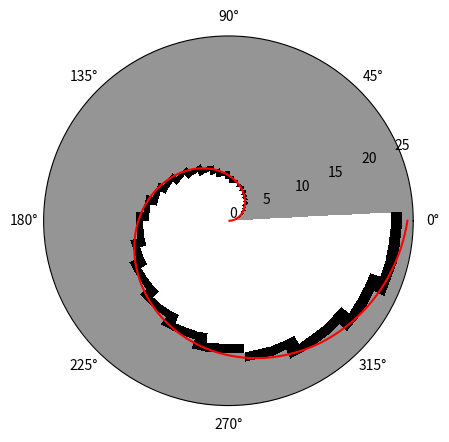

Generate this figure with matplotlib:
import numpy as np
from matplotlib import pyplot as plt
from math import ceil


def fast_lidar_to_rings(
    scans, angle_levels, range_levels, range_level_mins, range_level_maxs
):
    rings = np.zeros((scans.shape[0], angle_levels, range_levels, 1), dtype=np.uint8)
    clidar_to_rings(
        scans, angle_levels, range_levels, range_level_mins, range_level_maxs, rings
    )
    return rings


# cdef clidar_to_rings():


def clidar_to_rings(
    scans,
    angle_levels,
    range_levels,
    range_level_mins,
    range_level_maxs,
    rings,
):
    """
    scans: ndarray (n_scans, n_rays)   0-100 [m]
    rings: ndarray (n_scans, angle_levels, range_levels, n_channels)
    """
    n_scans = scans.shape[0]
    n_rays = scans.shape[1]
    CHANNEL = 0
    downsample_factor = n_rays * 1.0 / angle_levels  # >= 1

    for angle_idx in range(angle_levels):
        # generate ray indices corresponding to current angle level
        ray_idx_start = int(ceil(angle_idx * downsample_factor))
        ray_idx_end = int(ceil((angle_idx + 1) * downsample_factor))
        for range_idx in range(range_levels):
            r_min = range_level_mins[range_idx]
            r_max = range_level_maxs[range_idx]
            for scan_idx in range(n_scans):
                # initialize value of cell at (angle_idx, range_idx)
                cell_value = 0
                # check if any relevant rays hit cell or fall short
                for ray_idx in range(ray_idx_start, ray_idx_end):
                    dist = scans[scan_idx, ray_idx]
                    if dist == 0:
                        continue
                    # if a ray hits the cell the value is 2
                    if r_min <= dist and dist < r_max:
                        cell_value = 2
                        break
                    # if a ray falls short of the cell the value is at least 1
                    if dist < r_min:
                        cell_value = 1
                        continue
                rings[scan_idx, angle_idx, range_idx, CHANNEL] = cell_value


def generate_rings(
    angle_levels=64,
    range_levels=64,
    expansion_term=3.12,
    min_resolution=0.01,
    min_dist=0.3,
    max_dist=25.0,
    VISUALIZE=False,
):
    """
    expansion_term: 0. (equal range levels) 1. (linear increase in depths), >1. (exponential)
    range levels
    ---
    first bin is           0          to   min_dist
    second bin is          min_dist   to   min_resolution
    nth bin is             x          to   x
    ...
    second-to-last bin is  x          to   max_dist
    last bin is            max_dist   to   inf
    bin values
    ---
    0 points in bin     0
    1 points in bin     0.5
    2 points in bin     0.75
    ..
    inf points in bin   1.
    (a.k.a x(n) = 1-2^-n)
    """
    x = np.linspace(0, 1, range_levels - 2)
    expansion_curve = np.power(x, expansion_term)  # a.k.a range_level_depths
    renormalisation_factor = np.sum(expansion_curve) / (
        max_dist - (min_resolution * (range_levels - 2)) - min_dist
    )
    range_level_depths = expansion_curve / renormalisation_factor + min_resolution
    range_level_maxs = np.cumsum(range_level_depths) + min_dist
    range_level_maxs = np.concatenate([[min_dist], range_level_maxs, [np.inf]]).astype(
        np.float32
    )
    range_level_mins = np.concatenate([[0.0], range_level_maxs[:-1]]).astype(np.float32)

    if VISUALIZE:
        th = np.linspace(-7.0 / 8.0 * np.pi, 7.0 / 8.0 * np.pi, angle_levels)
        plt.figure("curve")
        plt.plot(range_level_maxs[:-1])
        for x, y in enumerate(range_level_maxs[:-1]):
            plt.axhline(y)
            plt.axvline(x)
        plt.figure("rings")
        for i, r in enumerate(range_level_maxs[:-1]):
            plt.gca().add_artist(plt.Circle((0, 0), r, color="k", fill=False))
        for i in range(angle_levels):
            plt.plot(
                [min_dist * np.cos(th), r * np.cos(th)],
                [min_dist * np.sin(th), r * np.sin(th)],
                "k",
            )
            plt.axis("equal")
        plt.gca().add_artist(plt.Circle((1, 1), 0.3, color="r", zorder=3))
        plt.tight_layout()

    def lidar_to_rings(scans):
        """
        scans: ndarray (n, N_RAYS)   0-100 [m]
        rings: ndarray (n_scans, angle_levels, range_levels, n_channels)
        """
        return fast_lidar_to_rings(
            scans, angle_levels, range_levels, range_level_mins, range_level_maxs
        )

    def old_lidar_to_rings(scans):
        """
        scans: ndarray (n, N_RAYS)   0-100 [m]
        rings: ndarray (n_scans, angle_levels, range_levels, n_channels)
        """
        # remove 0 returns
        scans = scans * 1.0
        scans[scans == 0] = np.inf

        CHANNEL = 0
        N_RAYS = scans.shape[1]
        i_to_j, j_to_ii = generate_downsampling_map(N_RAYS, angle_levels)

        rings = np.zeros(
            (scans.shape[0], angle_levels, range_levels, 1), dtype=np.uint8
        )
        # count level hits for each angular section
        # j is index of angular section, ii are indices of corresponding rays
        for j, ii in enumerate(j_to_ii):
            is_unseen = scans[:, ii, None] < range_level_mins[None, None, :]
            is_hit = np.logical_and(
                scans[:, ii, None] < range_level_maxs[None, None, :],
                scans[:, ii, None] >= range_level_mins[None, None, :],
            )
            #             rings[:,j,:,CHANNEL] = np.sum(is_hit, axis=1)
            #             rings[:,j,:,CHANNEL] = 1 * np.all(is_unseen, axis=1) + 2 * np.any(is_hit, axis=1)
            rings[:, j, :, CHANNEL] = np.clip(
                1 * np.any(is_unseen, axis=1) + 2 * np.any(is_hit, axis=1), 0, 2
            )
        return rings

    def rings_to_lidar(rings, N_RAYS=1080):
        CHANNEL = 0
        i_to_j, j_to_ii = generate_downsampling_map(N_RAYS, angle_levels)
        scans = np.zeros((rings.shape[0], N_RAYS), dtype=np.float32)
        for j, ii in enumerate(j_to_ii):
            scans[:, ii] = range_level_mins[np.argmax(rings[:, j, :, :] > 0.4, axis=1)][
                :, None, CHANNEL
            ]
        return scans

    def visualize_rings(
        ring,
        scan=None,
        angle_min=0,
        angle_max=2 * np.pi,
        fig=None,
        ax=None,
        plot_regen=False,
    ):
        CHANNEL = 0
        th = np.linspace(angle_min, angle_max, angle_levels)
        r = range_level_mins
        thth, rr = np.meshgrid(th, r)
        if fig is None:
            fig = plt.figure("rings")
        if ax is None:
            ax = fig.add_subplot(111, projection="polar")
        ax.clear()
        ax.grid(False)
        ax.pcolormesh(thth, rr, ring[:, :, CHANNEL].T, cmap=plt.cm.Greys)
        if scan is not None:
            scan_regen = rings_to_lidar(ring[None, :, :, :], scan.shape[0])[0, :]
            scan_th = np.linspace(angle_min, angle_max, scan.shape[0])
            plt.plot(scan_th, scan, "r")
            if plot_regen:
                plt.plot(scan_th, scan_regen, "g")
        return ax

    return {
        "range_level_mins": range_level_mins,
        "range_level_maxs": range_level_maxs,
        "lidar_to_rings": lidar_to_rings,
        "rings_to_lidar": rings_to_lidar,
        "visualize_rings": visualize_rings,
        "rings_to_bool": 2.0,
    }


def generate_downsampling_map(I, J):
    """
    with,
    I = 5
    J = 2
    0   1               I
    |___|___|___|___|___|
    |_________|_________|
    0         1         J
    >> i_to_j, j_to_ii = downsample_map(5, 2)
    >> i_to_j
    [0, 0, 0, 1, 1]
    >> j_to_ii[0]
    [0, 1, 2]
    >> j_to_ii[1]
    [3, 4]
    """
    downsample_factor = I * 1.0 / J
    i_to_j = np.floor(np.arange(I) / downsample_factor).astype(int)
    j_to_ii = [
        np.arange(
            np.ceil(j * downsample_factor),
            np.ceil((j + 1) * downsample_factor),
            dtype=int,
        )
        for j in range(J)
    ]
    return i_to_j, j_to_ii


if __name__ == "__main__":
    ring_def = generate_rings()
    # linear ramp
    scans = np.ones((1, 1080)) * (np.arange(1080) / 1080.0 * 25.0)[None, :]
    rings = ring_def["lidar_to_rings"](scans.astype(np.float32))
    plt.ion()
    ring_def["visualize_rings"](rings[0, :, :, :], scan=scans[0])
